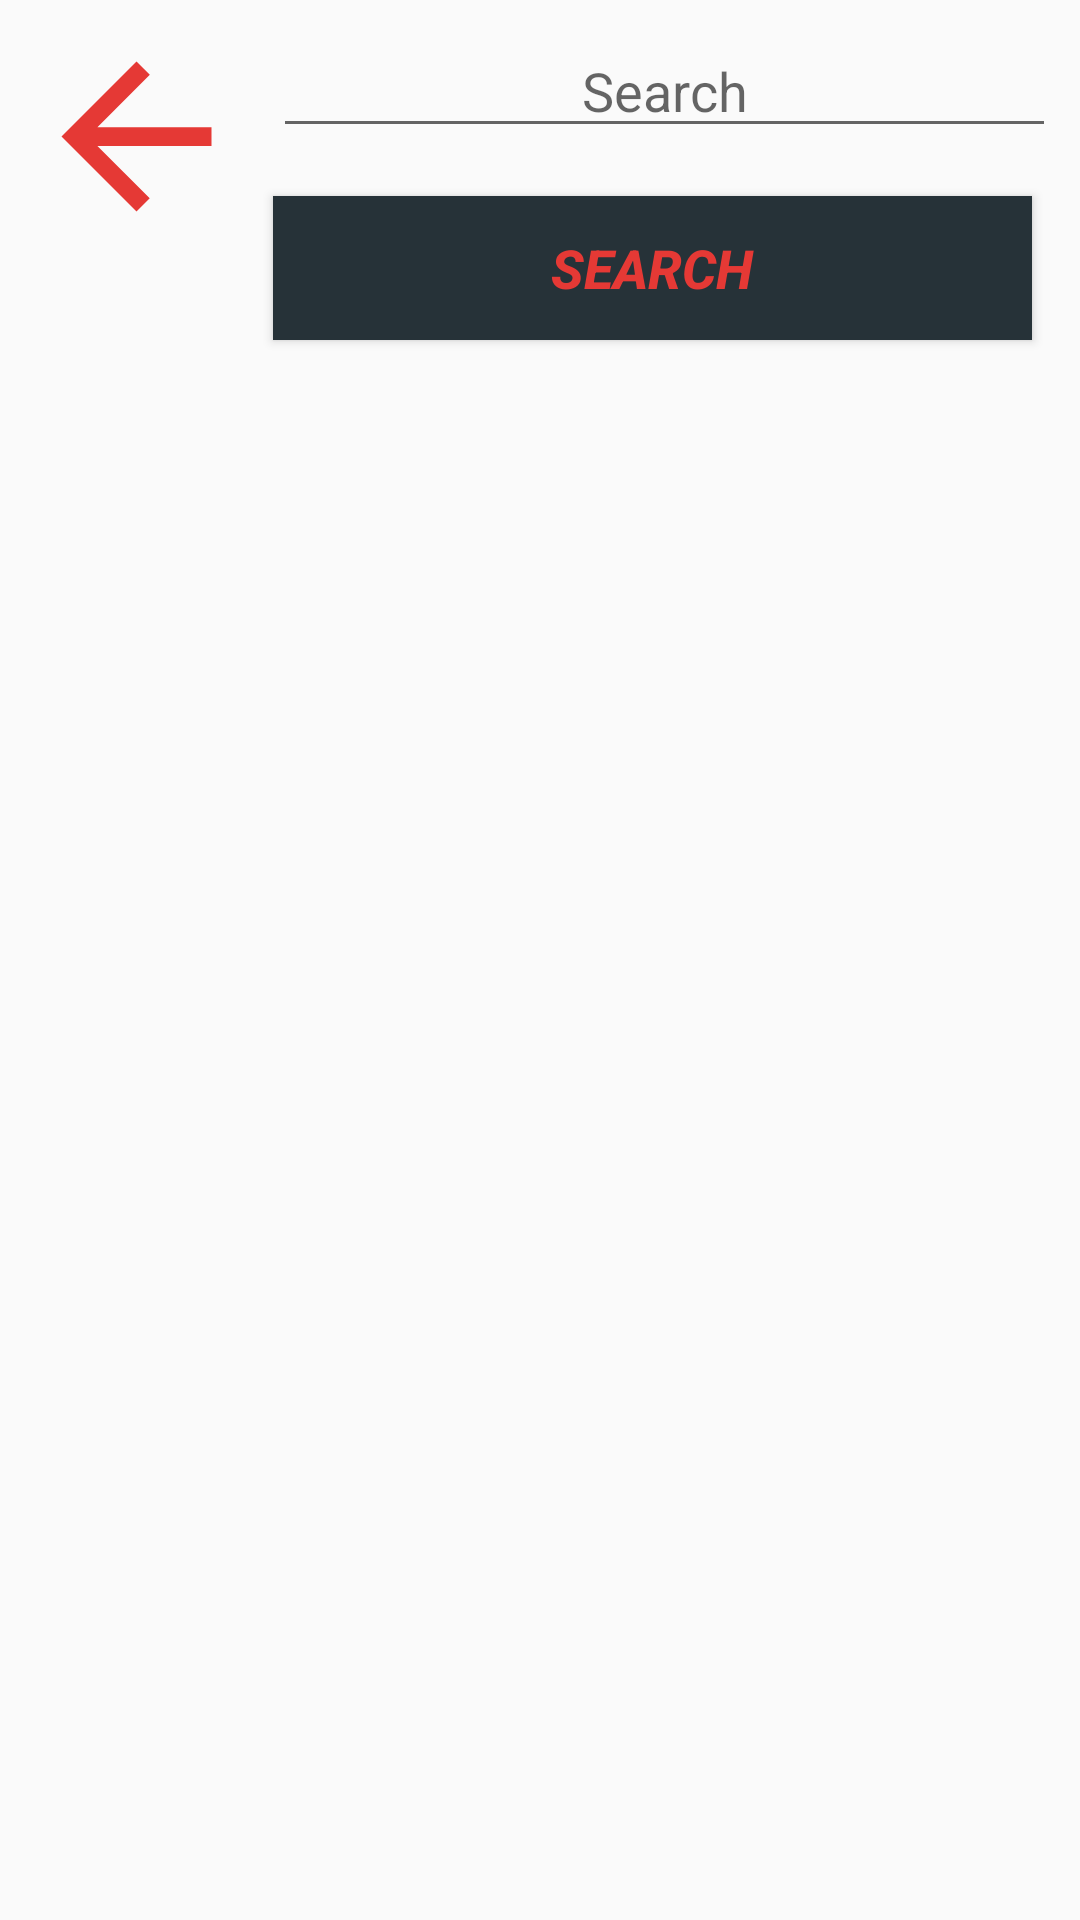

This screen was rendered from an Android layout file. Write that file and the resources it references.
<!-- AndroidManifest.xml: application theme AppTheme -->
<!-- res/layout/activity_search.xml -->
<?xml version="1.0" encoding="utf-8"?>
<androidx.constraintlayout.widget.ConstraintLayout xmlns:android="http://schemas.android.com/apk/res/android"
                                                   xmlns:app="http://schemas.android.com/apk/res-auto"
                                                   android:layout_width="match_parent"
                                                   android:layout_height="match_parent" android:id="@+id/searchLayout">

    <EditText
            android:layout_width="0dp"
            android:layout_height="wrap_content"
            android:inputType="textPersonName"
            android:ems="10"
            android:layout_marginTop="8dp"
            app:layout_constraintTop_toTopOf="parent" android:layout_marginEnd="8dp"
            app:layout_constraintEnd_toEndOf="parent" app:layout_constraintStart_toEndOf="@+id/backButton"
            android:layout_marginStart="8dp"
            android:imeOptions="actionSearch"
            android:hint="@string/search_hint" android:id="@+id/searchEditText" android:textAlignment="center"/>
    <ImageView
            android:layout_width="75dp"
            android:layout_height="75dp" app:srcCompat="@drawable/ic_back"
            android:id="@+id/backButton" app:layout_constraintStart_toStartOf="parent" android:layout_marginStart="8dp"
            android:layout_marginTop="8dp" app:layout_constraintTop_toTopOf="parent"
            android:background="@drawable/common_google_signin_btn_icon_light_normal_background"
            android:backgroundTint="@color/colorPrimaryLight"/>

    <ImageView
            android:layout_height="150dp"
            android:layout_width="150dp"

            app:layout_constraintStart_toStartOf="parent"
            app:layout_constraintTop_toBottomOf="@+id/searchProgress"
            android:id="@+id/noResultsImage" android:visibility="invisible" app:srcCompat="@drawable/no_results"
            android:layout_marginTop="100dp" app:layout_constraintEnd_toEndOf="parent"
            app:layout_constraintHorizontal_bias="0.497" android:layout_marginStart="8dp"
            android:layout_marginEnd="8dp"/>
    <androidx.recyclerview.widget.RecyclerView
            android:layout_width="0dp"
            android:layout_height="0dp"
            app:layout_constraintStart_toStartOf="parent"
            android:layout_marginStart="8dp" android:layout_marginBottom="8dp"
            app:layout_constraintBottom_toBottomOf="parent" app:layout_constraintEnd_toEndOf="parent"
            android:layout_marginEnd="8dp" android:id="@+id/searchRecycler"
            app:layout_constraintTop_toBottomOf="@+id/searchProgress" android:layout_marginTop="8dp"
    />
    <Button
            android:layout_width="0dp"
            android:layout_height="wrap_content" android:id="@+id/searchButton"
            app:layout_constraintEnd_toEndOf="@+id/searchEditText" android:layout_marginEnd="8dp"
            android:layout_marginTop="16dp" app:layout_constraintTop_toBottomOf="@+id/searchEditText"
            app:layout_constraintStart_toEndOf="@+id/backButton" android:layout_marginStart="8dp"
            android:text="@string/search_button_text" android:textColor="@color/colorAccent" android:textSize="18sp"
            android:textStyle="bold|italic" android:background="@color/colorPrimaryLight"/>
    <ProgressBar
            style="?android:attr/progressBarStyleHorizontal"
            android:layout_width="0dp"
            android:layout_height="30dp"
            android:id="@+id/searchProgress"
            app:layout_constraintEnd_toEndOf="@+id/searchRecycler"
            app:layout_constraintStart_toStartOf="@+id/searchRecycler" android:indeterminateOnly="false"
            android:layout_marginTop="8dp" app:layout_constraintTop_toBottomOf="@+id/searchButton"
            android:indeterminate="true" android:visibility="gone"/>

</androidx.constraintlayout.widget.ConstraintLayout>
<!-- resources referenced by this layout -->
<resources>
  <color name="colorAccent">#E53935</color>
  <color name="colorPrimaryLight">#263238</color>
  <!-- drawable ic_back (drawable) -->
  <vector xmlns:android="http://schemas.android.com/apk/res/android"
          android:width="24dp"
          android:height="24dp"
          android:viewportWidth="24"
          android:viewportHeight="24">
      <path
              android:fillColor="@color/colorAccent"
              android:pathData="M20,11H7.83l5.59,-5.59L12,4l-8,8 8,8 1.41,-1.41L7.83,13H20v-2z"/>
  </vector>
  <!-- drawable no_results: png bitmap (drawable, 28706 bytes) -->
  <string name="search_button_text">Search</string>
  <string name="search_hint">Search</string>
  <style name="AppTheme" parent="Theme.AppCompat.Light.NoActionBar">
          
          <item name="colorPrimary">@color/colorPrimary</item>
          <item name="colorPrimaryDark">@color/colorPrimaryDark</item>
          <item name="colorAccent">@color/colorAccent</item>
      </style>
  <color name="colorPrimary">#E53935</color>
  <color name="colorPrimaryDark">#000A12</color>
</resources>
